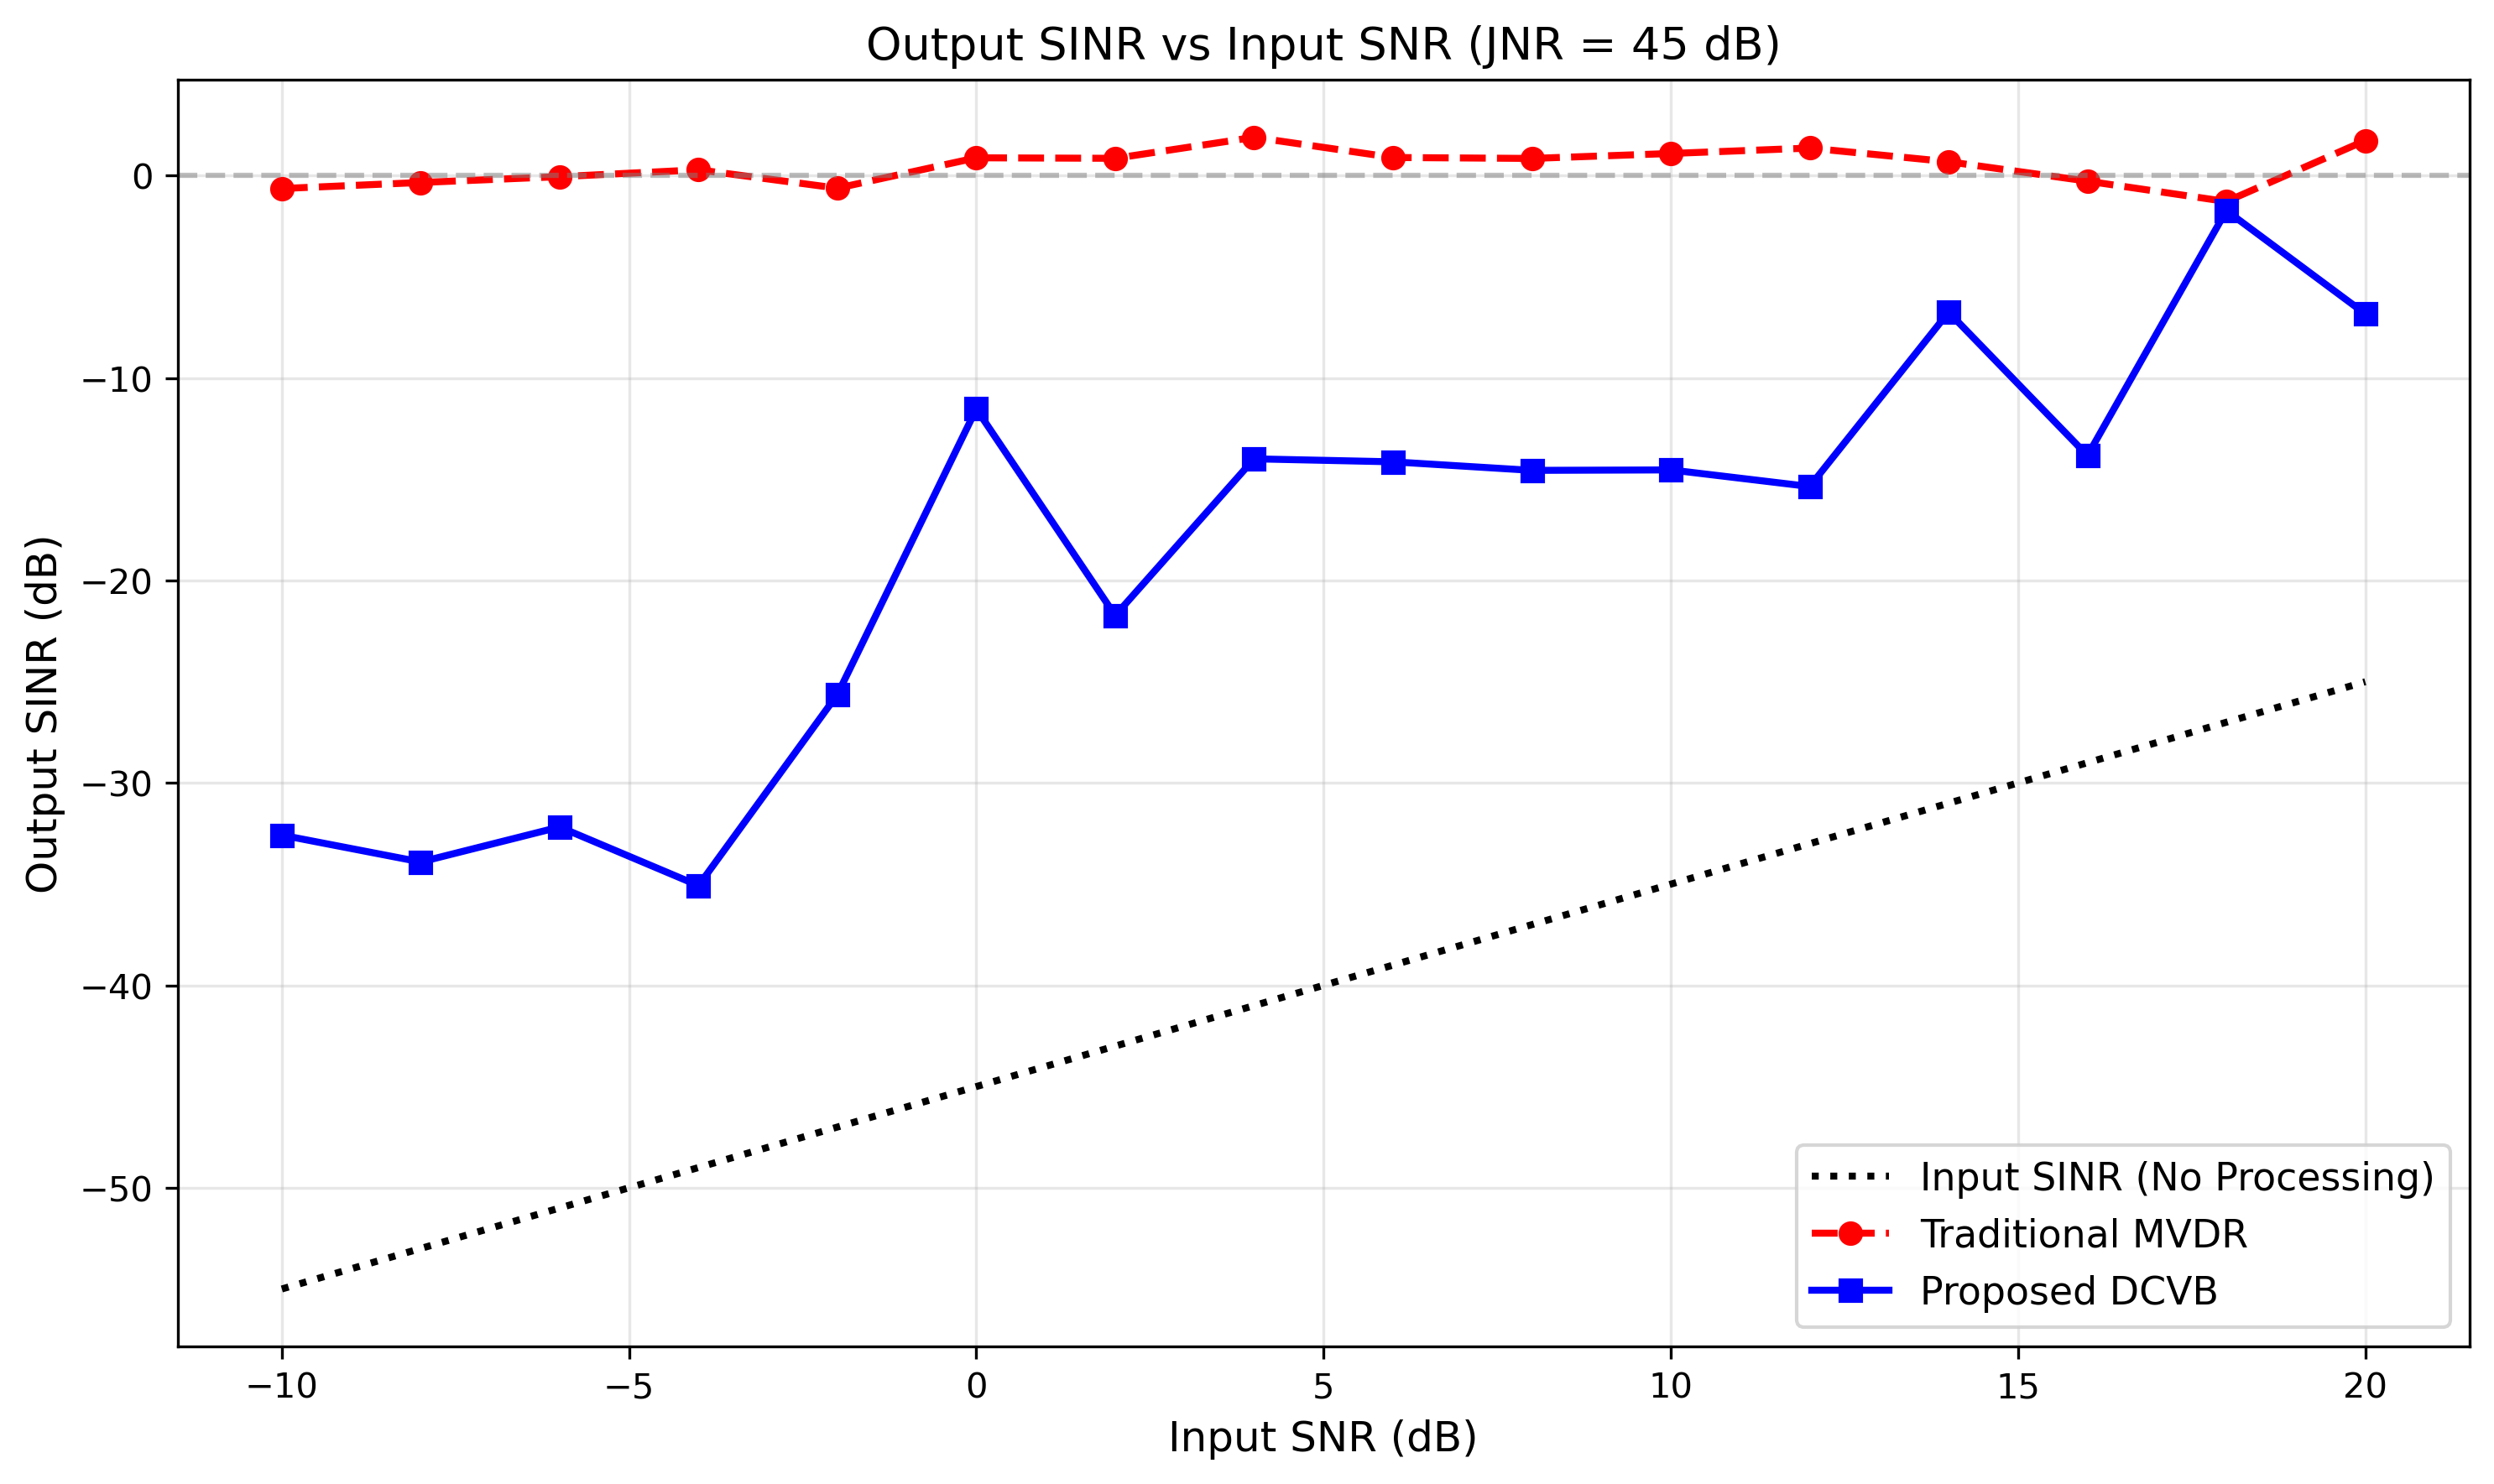

Reproduce this figure in Python.
import torch
import numpy as np
import matplotlib.pyplot as plt
from config import Config
from data_gen import FdaMimoSimulator
from model import ComplexBeamformerNet


def calculate_output_sinr(w, X, v_s, v_j, sig_power, jam_power, noise_power):
    """计算波束成形后的输出 SINR"""
    # 目标增益
    gain_s = torch.abs(torch.vdot(w, v_s)) ** 2
    
    # 干扰增益
    gain_j = torch.abs(torch.vdot(w, v_j)) ** 2
    
    # 噪声功率
    noise_out = torch.sum(torch.abs(w) ** 2)
    
    # SINR
    signal_power_out = gain_s * sig_power
    jam_power_out = gain_j * jam_power
    noise_power_out = noise_out * noise_power
    
    sinr = signal_power_out / (jam_power_out + noise_power_out + 1e-10)
    return 10 * torch.log10(sinr + 1e-10).item()


def get_mvdr_weights(X_input, a_tgt):
    """传统 MVDR 算法"""
    X = X_input.squeeze(0)
    L = X.shape[1]
    
    R = torch.matmul(X, X.conj().T) / L
    R = R + 1e-6 * torch.eye(R.shape[0], device=R.device)
    R_inv = torch.linalg.inv(R)
    
    a = a_tgt.T
    numerator = torch.matmul(R_inv, a)
    denominator = torch.matmul(a.conj().T, numerator)
    w = numerator / (denominator + 1e-10)
    return w.squeeze()


def run_snr_curve_experiment():
    """实验 4: 不同 SNR 下的输出 SINR 性能"""
    print("=" * 60)
    print("实验 4: SNR vs 输出 SINR (弱目标检测能力)")
    print("=" * 60)
    
    cfg = Config()
    sim = FdaMimoSimulator(cfg)
    
    # 加载模型
    model = ComplexBeamformerNet(cfg).to(cfg.device)
    model.load_state_dict(torch.load("fda_beamformer_final.pth"))
    model.eval()
    
    # 测试场景
    theta_tgt = 10.0
    r_tgt = 10000.0
    theta_jam = 10.0
    r_jam = 12000.0
    
    JNR_test = 45  # 固定强干扰
    SNR_range = np.arange(-10, 21, 2)  # -10 到 20 dB
    
    L = cfg.L
    v_s = sim.get_steering_vector(theta_tgt, r_tgt)
    v_j = sim.get_steering_vector(theta_jam, r_jam)
    a_tgt_test = v_s.unsqueeze(0)
    
    output_sinr_dcvb = []
    output_sinr_mvdr = []
    input_sinr = []  # 输入 SINR (作为 baseline)
    
    for SNR in SNR_range:
        print(f"Testing SNR = {SNR} dB...")
        
        # 生成数据
        sig_wave = (torch.randn(1, L, device=cfg.device) + 1j * torch.randn(1, L, device=cfg.device)) / np.sqrt(2)
        jam_wave = (torch.randn(1, L, device=cfg.device) + 1j * torch.randn(1, L, device=cfg.device)) / np.sqrt(2)
        noise = (torch.randn(sim.MN, L, device=cfg.device) + 1j * torch.randn(sim.MN, L, device=cfg.device)) / np.sqrt(2)
        
        sig_power_linear = 10 ** (SNR / 10)
        jam_power_linear = 10 ** (JNR_test / 10)
        
        signal = np.sqrt(sig_power_linear) * v_s.unsqueeze(1) * sig_wave
        jamming = np.sqrt(jam_power_linear) * v_j.unsqueeze(1) * jam_wave
        
        X_input = signal + jamming + noise
        X_input = X_input / torch.max(torch.abs(X_input))
        X_input = X_input.unsqueeze(0)
        
        # 计算输入 SINR
        input_sinr.append(SNR - JNR_test)  # 近似值
        
        # DCVB 方法
        with torch.no_grad():
            w_dcvb = model(X_input, a_tgt_test).squeeze(0)
        
        # MVDR 方法
        w_mvdr = get_mvdr_weights(X_input, a_tgt_test)
        
        # 计算输出 SINR
        sinr_dcvb = calculate_output_sinr(w_dcvb, X_input, v_s, v_j, sig_power_linear, jam_power_linear, 1.0)
        sinr_mvdr = calculate_output_sinr(w_mvdr, X_input, v_s, v_j, sig_power_linear, jam_power_linear, 1.0)
        
        output_sinr_dcvb.append(sinr_dcvb)
        output_sinr_mvdr.append(sinr_mvdr)
    
    # 绘图
    plt.figure(figsize=(10, 6))
    
    plt.plot(SNR_range, input_sinr, 'k:', linewidth=2, label='Input SINR (No Processing)')
    plt.plot(SNR_range, output_sinr_mvdr, 'r--o', linewidth=2, markersize=6, label='Traditional MVDR')
    plt.plot(SNR_range, output_sinr_dcvb, 'b-s', linewidth=2, markersize=6, label='Proposed DCVB')
    
    plt.xlabel('Input SNR (dB)', fontsize=12)
    plt.ylabel('Output SINR (dB)', fontsize=12)
    plt.title(f'Output SINR vs Input SNR (JNR = {JNR_test} dB)', fontsize=13)
    plt.grid(True, alpha=0.3)
    plt.legend(fontsize=11)
    
    # 添加 0 dB 参考线
    plt.axhline(y=0, color='gray', linestyle='--', alpha=0.5)
    
    plt.tight_layout()
    plt.savefig('exp_snr_curve.png', dpi=300, bbox_inches='tight')
    plt.show()
    
    print("\n实验完成！结果已保存至 'exp_snr_curve.png'")
    print(f"SNR=-10dB 时输出 SINR: DCVB={output_sinr_dcvb[0]:.2f} dB, MVDR={output_sinr_mvdr[0]:.2f} dB")
    print(f"SNR=20dB 时输出 SINR: DCVB={output_sinr_dcvb[-1]:.2f} dB, MVDR={output_sinr_mvdr[-1]:.2f} dB")


if __name__ == "__main__":
    run_snr_curve_experiment()
